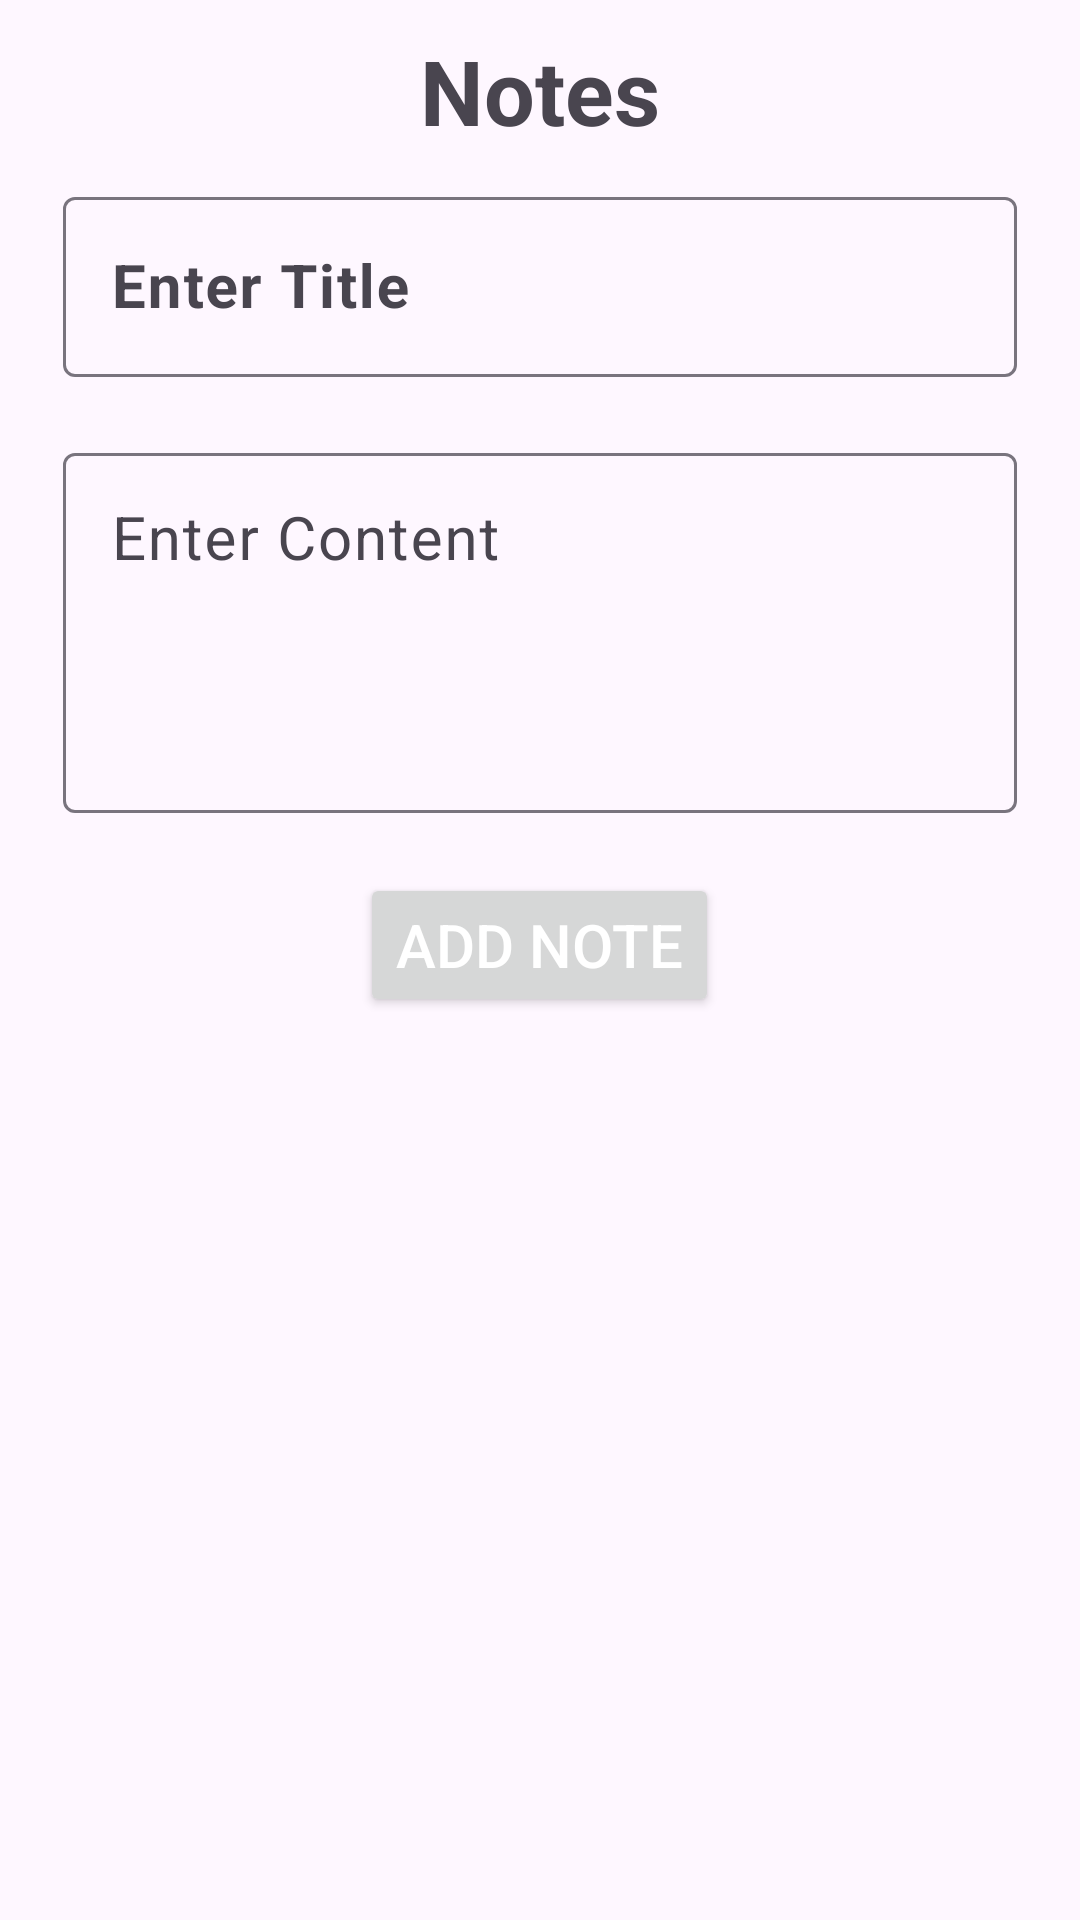

Layout XML and referenced resources for this Android screen:
<!-- AndroidManifest.xml: application theme Theme.InternshalaApp -->
<!-- res/layout/fragment_notes.xml -->
<?xml version="1.0" encoding="utf-8"?>
<LinearLayout xmlns:android="http://schemas.android.com/apk/res/android"
    xmlns:tools="http://schemas.android.com/tools"
    android:layout_width="match_parent"
    android:layout_height="match_parent"
    android:orientation="vertical"
    tools:context=".NotesFragment">

    <TextView
        android:layout_width="match_parent"
        android:layout_height="wrap_content"
        android:textSize="30sp"
        android:text="Notes"
        android:layout_marginTop="10dp"
        android:textStyle="bold"
        android:gravity="center"/>

    <com.google.android.material.textfield.TextInputLayout
        android:layout_width="match_parent"
        android:layout_margin="5dp"
        style="@style/Widget.Material3.AutoCompleteTextView.OutlinedBox"
        android:layout_height="wrap_content"
        android:padding="5dp">
        <EditText
            android:layout_width="match_parent"
            android:layout_height="60dp"
            android:hint="Enter Title"
            android:id="@+id/etTitle"
            android:textSize="20sp"
            android:textStyle="bold"
            android:textColor="#E42B6A"/>
    </com.google.android.material.textfield.TextInputLayout>
    <com.google.android.material.textfield.TextInputLayout
        android:layout_width="match_parent"
        android:layout_margin="5dp"
        style="@style/Widget.Material3.AutoCompleteTextView.OutlinedBox"
        android:layout_height="wrap_content"
        android:padding="5dp">
        <EditText
            android:layout_width="match_parent"
            android:layout_height="120dp"
            android:hint="Enter Content"
            android:layout_gravity="center_vertical"
            android:id="@+id/etContent"
            android:textSize="20sp"
            android:gravity="start"
            android:textColor="#25754E"/>
    </com.google.android.material.textfield.TextInputLayout>

    <Button
        android:layout_width="wrap_content"
        android:layout_height="wrap_content"
        android:textColor="@color/white"
        android:textSize="20sp"
        android:id="@+id/saveButton"
        android:text="Add Note"
        android:layout_gravity="center"
        android:layout_marginTop="10dp"/>

    <androidx.recyclerview.widget.RecyclerView
        android:layout_width="match_parent"
        android:layout_marginTop="5dp"
        android:layout_height="wrap_content"
        android:layout_margin="10dp"
        android:id="@+id/recyclerview"/>

</LinearLayout>
<!-- resources referenced by this layout -->
<resources>
  <style name="Theme.InternshalaApp" parent="Base.Theme.InternshalaApp" />
  <style name="Base.Theme.InternshalaApp" parent="Theme.Material3.DayNight.NoActionBar">
          
          
      </style>
  <!-- not gathered from this repository: default colours our renderer supplied (Android Studio template values) -->
  <color name="white">#FFFFFFFF</color>
</resources>
